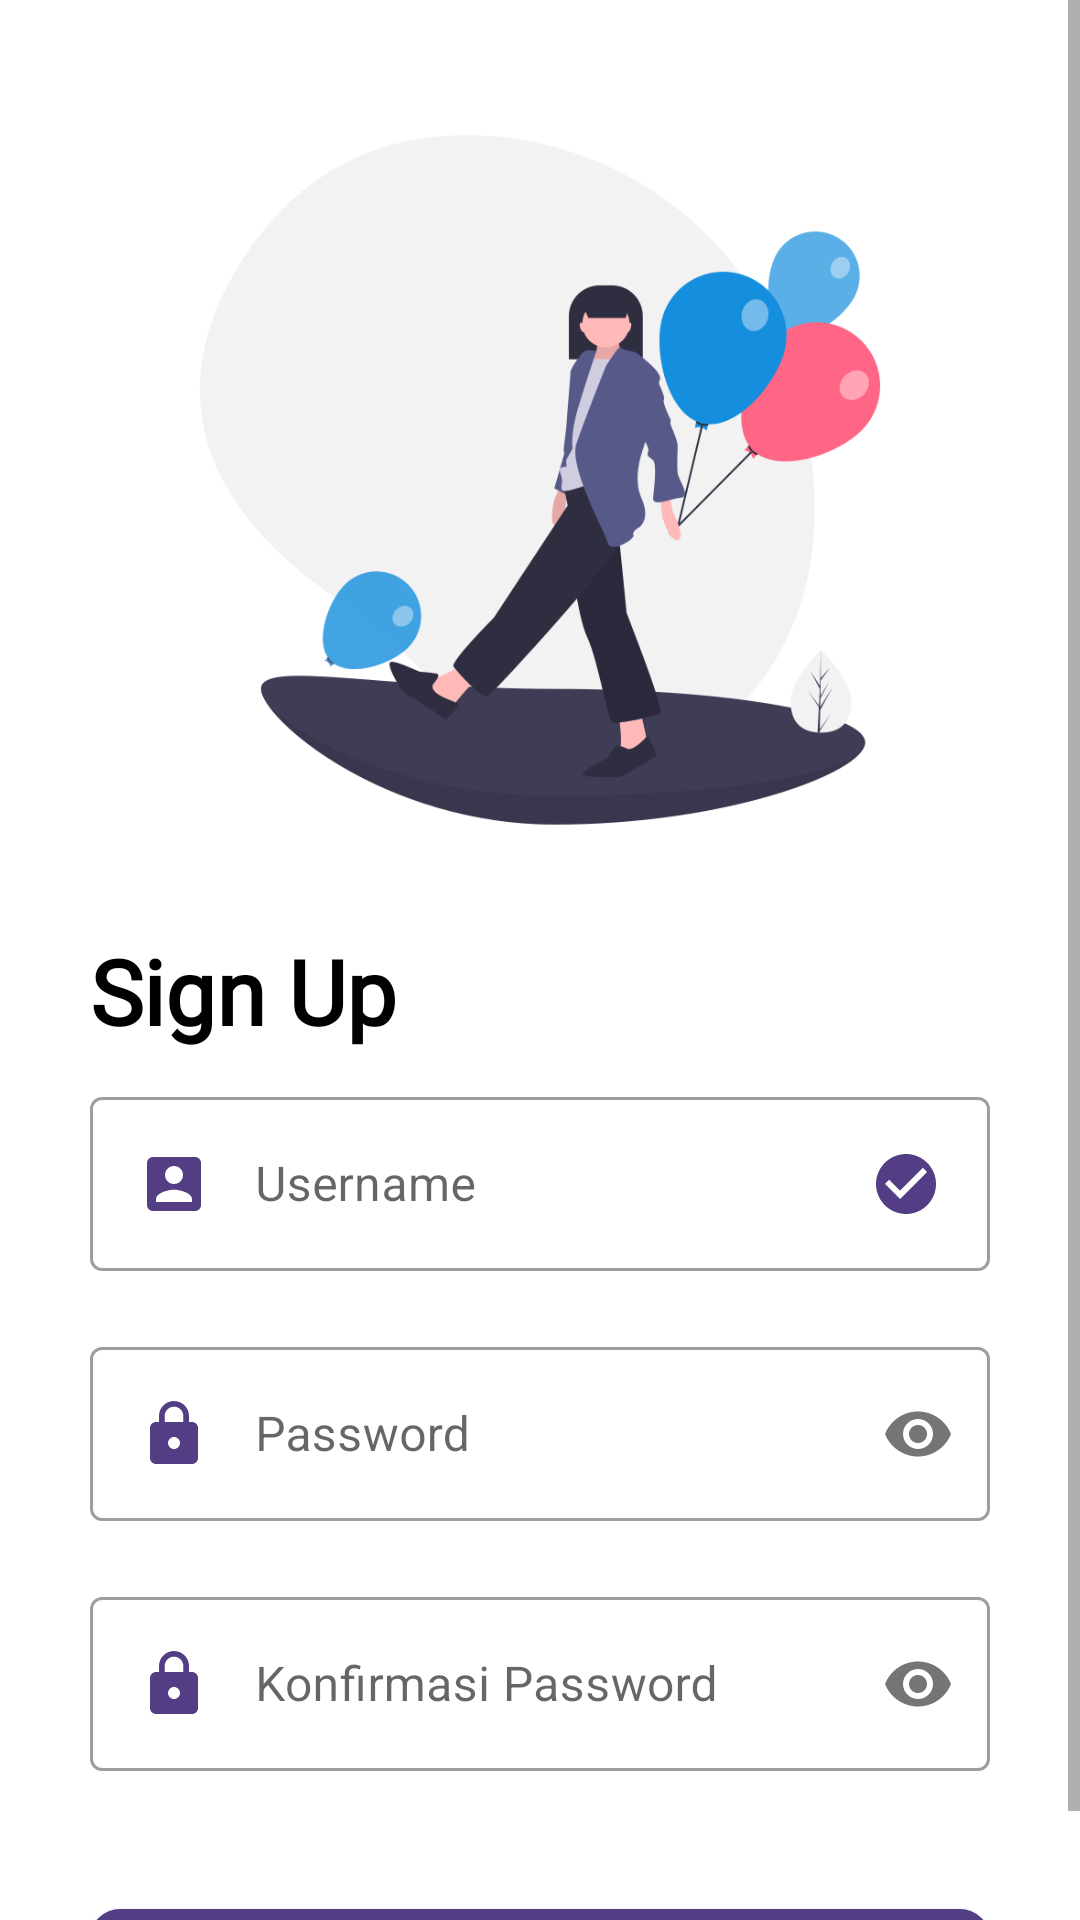

Android layout source for this screen:
<!-- AndroidManifest.xml: application theme Theme.LoginAuth -->
<!-- res/layout/activity_register.xml -->
<?xml version="1.0" encoding="utf-8"?>
<ScrollView xmlns:android="http://schemas.android.com/apk/res/android"
    xmlns:tools="http://schemas.android.com/tools"
    android:layout_width="match_parent"
    android:layout_height="match_parent"
    xmlns:app="http://schemas.android.com/apk/res-auto"
    tools:context=".Activitys.RegisterActivity">

    <LinearLayout
        android:layout_width="match_parent"
        android:layout_height="wrap_content"
        android:orientation="vertical">
        <ImageView
            android:layout_width="match_parent"
            android:layout_height="300sp"
            app:srcCompat="@drawable/register"
            android:layout_marginStart="30sp"
            android:layout_marginTop="10dp"
            android:layout_marginEnd="30sp"
            android:contentDescription="@string/registrasi" />
        <TextView
            android:layout_width="match_parent"
            android:layout_height="wrap_content"
            android:layout_marginStart="30dp"
            android:layout_marginEnd="30dp"
            android:text="Sign Up"
            android:textSize="30sp"
            android:fontFamily="@font/alata"
            android:textStyle="bold"
            android:textColor="@color/black" />

        <com.google.android.material.textfield.TextInputLayout
            android:layout_width="match_parent"
            android:layout_height="wrap_content"
            android:layout_marginTop="10sp"
            android:layout_marginStart="30dp"
            android:layout_marginEnd="30dp"
            android:layout_marginBottom="20dp"
            style="@style/Widget.MaterialComponents.TextInputLayout.OutlinedBox"
            android:hint="@string/username">
            <com.google.android.material.textfield.TextInputEditText
                android:id="@+id/tfRegisUsername"
                android:layout_width="match_parent"
                android:maxLength="14"
                android:drawableStart="@drawable/user"
                android:drawablePadding="15sp"
                android:drawableEnd="@drawable/vertiv"
                android:layout_height="wrap_content" />
        </com.google.android.material.textfield.TextInputLayout>

        <com.google.android.material.textfield.TextInputLayout
            android:layout_width="match_parent"
            android:layout_height="wrap_content"
            android:layout_marginStart="30dp"
            android:layout_marginEnd="30dp"
            android:layout_marginBottom="20sp"
            style="@style/Widget.MaterialComponents.TextInputLayout.OutlinedBox"
            android:hint="@string/password"
            app:passwordToggleEnabled="true">
            <com.google.android.material.textfield.TextInputEditText
                android:id="@+id/tfRegisPass"
                android:layout_width="match_parent"
                android:drawableStart="@drawable/lock"
                android:drawablePadding="15sp"
                android:maxLength="15"
                android:layout_height="wrap_content"
                android:inputType="textPassword"/>
        </com.google.android.material.textfield.TextInputLayout>

        <com.google.android.material.textfield.TextInputLayout
            android:layout_width="match_parent"
            android:layout_height="wrap_content"
            android:layout_marginStart="30dp"
            android:layout_marginEnd="30dp"
            style="@style/Widget.MaterialComponents.TextInputLayout.OutlinedBox"
            android:hint="Konfirmasi Password"
            app:passwordToggleEnabled="true">
            <com.google.android.material.textfield.TextInputEditText
                android:id="@+id/tfRegisPassConf"
                android:layout_width="match_parent"
                android:drawableStart="@drawable/lock"
                android:drawablePadding="15sp"
                android:maxLength="15"
                android:layout_height="wrap_content"
                android:inputType="textPassword"/>
        </com.google.android.material.textfield.TextInputLayout>

        <com.google.android.material.button.MaterialButton
            android:id="@+id/btdaftar"
            android:layout_width="match_parent"
            android:layout_height="wrap_content"
            android:layout_marginStart="30dp"
            android:layout_marginTop="40dp"
            android:layout_marginEnd="30dp"
            android:fontFamily="@font/alata"
            android:text="@string/daftar"
            android:gravity="center"
            app:cornerRadius="10sp"
            app:backgroundTint="@color/appBar"
            android:textSize="18sp"
            android:textStyle="bold"
            android:textAllCaps="false" />
    </LinearLayout>

</ScrollView>
<!-- resources referenced by this layout -->
<resources>
  <color name="appBar">#FF533E85</color>
  <color name="black">#FF000000</color>
  <!-- drawable lock (drawable) -->
  <vector android:height="24dp" android:tint="#533E85"
      android:viewportHeight="24" android:viewportWidth="24"
      android:width="24dp" xmlns:android="http://schemas.android.com/apk/res/android">
      <path android:fillColor="@android:color/white" android:pathData="M18,8h-1L17,6c0,-2.76 -2.24,-5 -5,-5S7,3.24 7,6v2L6,8c-1.1,0 -2,0.9 -2,2v10c0,1.1 0.9,2 2,2h12c1.1,0 2,-0.9 2,-2L20,10c0,-1.1 -0.9,-2 -2,-2zM12,17c-1.1,0 -2,-0.9 -2,-2s0.9,-2 2,-2 2,0.9 2,2 -0.9,2 -2,2zM15.1,8L8.9,8L8.9,6c0,-1.71 1.39,-3.1 3.1,-3.1 1.71,0 3.1,1.39 3.1,3.1v2z"/>
  </vector>
  <!-- drawable register: png bitmap (drawable, 49932 bytes) -->
  <!-- drawable user (drawable) -->
  <vector android:height="24dp" android:tint="#533E85"
      android:viewportHeight="24" android:viewportWidth="24"
      android:width="24dp" xmlns:android="http://schemas.android.com/apk/res/android">
      <path android:fillColor="@android:color/white" android:pathData="M3,5v14c0,1.1 0.89,2 2,2h14c1.1,0 2,-0.9 2,-2L21,5c0,-1.1 -0.9,-2 -2,-2L5,3c-1.11,0 -2,0.9 -2,2zM15,9c0,1.66 -1.34,3 -3,3s-3,-1.34 -3,-3 1.34,-3 3,-3 3,1.34 3,3zM6,17c0,-2 4,-3.1 6,-3.1s6,1.1 6,3.1v1L6,18v-1z"/>
  </vector>
  <!-- drawable vertiv (drawable) -->
  <vector android:height="24dp" android:tint="#533E85"
      android:viewportHeight="24" android:viewportWidth="24"
      android:width="24dp" xmlns:android="http://schemas.android.com/apk/res/android">
      <path android:fillColor="@android:color/white" android:pathData="M12,2C6.48,2 2,6.48 2,12s4.48,10 10,10 10,-4.48 10,-10S17.52,2 12,2zM10,17l-5,-5 1.41,-1.41L10,14.17l7.59,-7.59L19,8l-9,9z"/>
  </vector>
  <string name="daftar">Daftar</string>
  <string name="password">Password</string>
  <string name="registrasi">Registrasi</string>
  <string name="username">Username</string>
  <style name="Theme.LoginAuth" parent="Theme.MaterialComponents.Light.DarkActionBar">
          
          <item name="colorPrimary">@color/appBar</item>
          <item name="colorPrimaryDark">@color/black</item>
          <item name="colorAccent">@color/teal_200</item>
          
      </style>
  <color name="teal_200">#FF03DAC5</color>
</resources>
